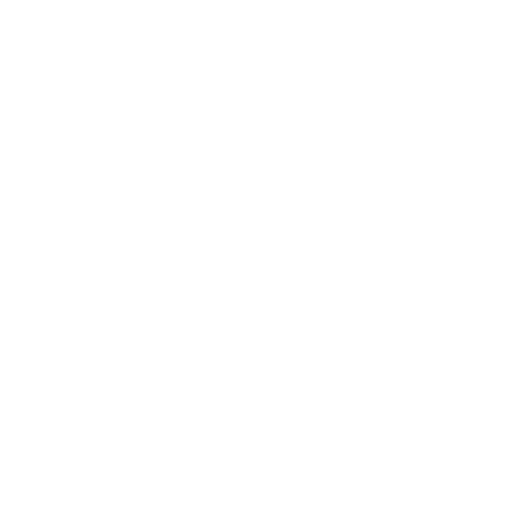
t = 0.00 s
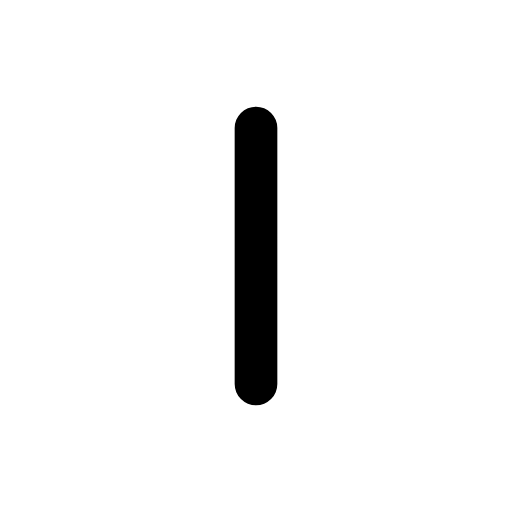
t = 0.20 s
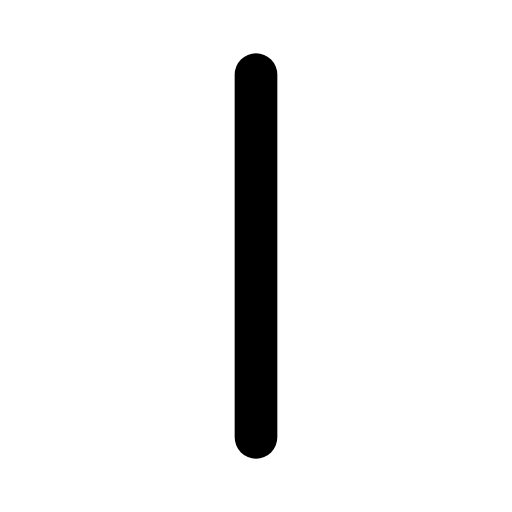
t = 0.30 s
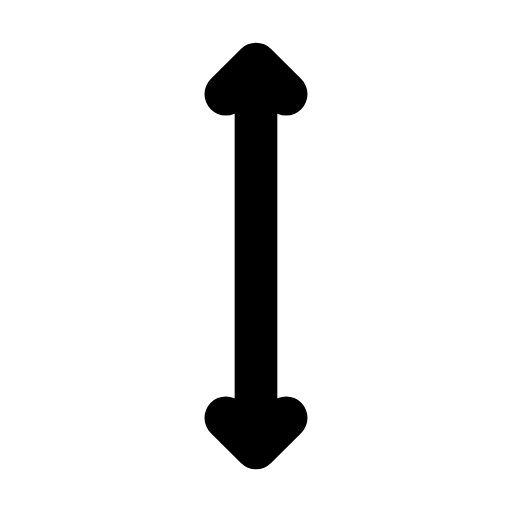
t = 0.50 s
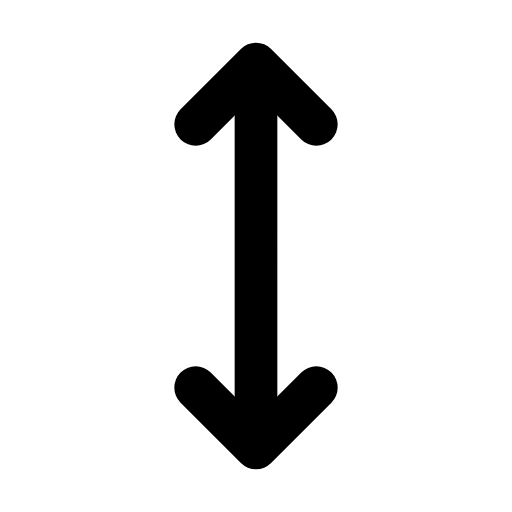
t = 0.60 s
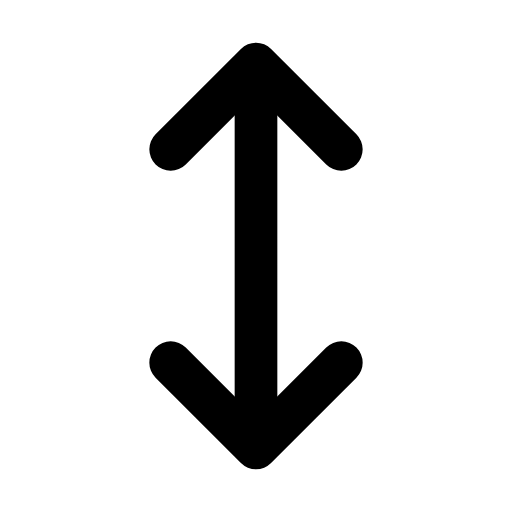
t = 0.80 s

The animated SVG that drew these frames (rendered in a browser with its animation timeline set to each time). Animation: 2 SMIL elements (animate=2); one cycle of 0.80 s.

<svg xmlns="http://www.w3.org/2000/svg" width="24" height="24" viewBox="0 0 24 24"><g fill="none" stroke="currentColor" stroke-linecap="round" stroke-linejoin="round" stroke-width="2"><path stroke-dasharray="12" d="M12 12l0 -8.5M12 12l0 8.5"><animate fill="freeze" attributeName="stroke-dashoffset" dur="0.4s" values="12;0"/></path><path stroke-dasharray="8" stroke-dashoffset="8" d="M12 3l-4 4M12 21l-4 -4M12 3l4 4M12 21l4 -4"><animate fill="freeze" attributeName="stroke-dashoffset" begin="0.4s" dur="0.4s" to="0"/></path></g></svg>
